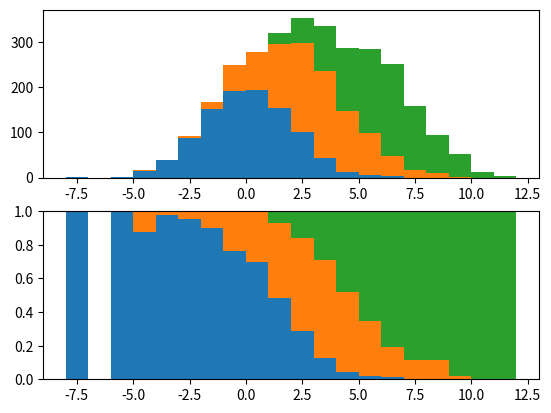

Source code (Python):
# labels と arrays(観測値)からそれぞれの適切に積み上げ棒グラフを出力する
import matplotlib.pyplot as plt
# テスト用
import numpy as np

class StackedBarPlot():
    def __init__(self,labels,arrays,width=1):
        if len(labels) != len(arrays):
            print("二引数の次元は同一でなければいけません")
        self.labels = labels
        self.arrays = arrays
        self.width = width
        self.bottom = {}
        self.dic = {}
        self.sum = {}

    def initial(self):
        self.bottom = {}
        self.dic = {}
        self.sum = {}
        for label,array in zip(self.labels,self.arrays):
            self.dic[label] = {}
            for value in array:
                value = value//self.width*self.width
                if value not in self.dic[label]: self.dic[label][value] = 0
                if value not in self.bottom: self.bottom[value] = 0
                self.dic[label][value] += 1
                
    def initial_sum(self):
        for label in self.labels:
            x,y,b = self.get_xyb(label)
            for v1,v2 in zip(x,y):
                if v1 not in self.sum: self.sum[v1] = 0
                self.sum[v1] += v2

    def get_xyb(self, label):
        res = {}
        for k in (self.bottom.keys()): res[k] = 0
        for k in (self.dic[label].keys()): res[k] += self.dic[label][k]
        x = list(res.keys())
        return x, [res[k] for k in x],[self.bottom[k] for k in x]
            
    ##########################

    def plot(self, relative=False):
        self.initial()
        if relative: self.initial_sum()
        for label in self.labels:
            x,y,bottom = self.get_xyb(label)
            if relative: y = [v/self.sum[k] for k,v in zip(x,y)]
            #plt.bar(x,y,width=self.width,bottom=list(self.bottom.values()),align="edge")
            plt.bar(x,y,width=self.width,bottom=bottom,align="edge")
            for k,v in zip(x,y):
                self.bottom[k] += v


if __name__ == "__main__":
    a3 = ["a","b","c"]
    b3 = [(np.random.normal(a*3,2,1000)) for a in range(3)]
    print("B1")
    B1 = StackedBarPlot(a3,b3,width=1)
    plt.subplot(2,1,1)
    B1.plot(relative=False)
    plt.subplot(2,1,2)
    B1.plot(relative=True)
    plt.show()